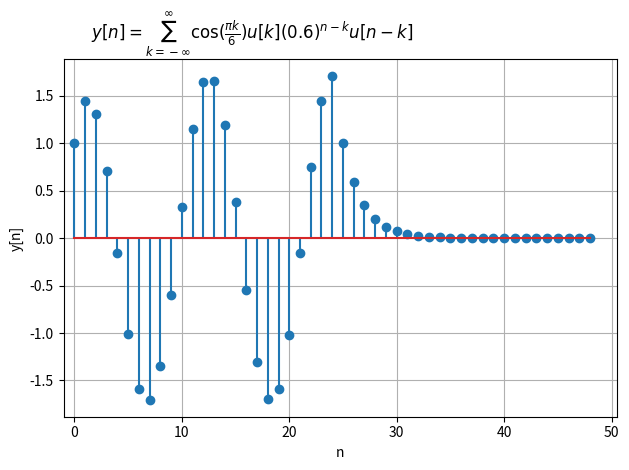

Here is the Python script that generated this plot:
import matplotlib.pyplot as plt
import numpy
from scipy.signal import convolve

SAMPLE = 25
RANGE = (0, SAMPLE)
CUTOFF = 50
n = numpy.linspace(RANGE[0], RANGE[1], SAMPLE)

def u(n: numpy.ndarray) -> numpy.ndarray:
    return n >= 0

# compute
x_n: numpy.ndarray = numpy.cos(n * numpy.pi / 6) * u(n)
h_n: numpy.ndarray = (0.6 ** n) * u(n)
y_n = convolve(x_n, h_n)


# plot
plt.stem(numpy.arange(len(y_n)), y_n)
plt.grid(True)
plt.xlim(-1, CUTOFF + 0.5)
plt.title(r"$y[n] = \sum_{k=-\infty}^{\infty} \cos(\frac{\pi k}{6}) u[k] (0.6)^{n-k} u[n-k]$", x=0.05, ha='left')
plt.xlabel("n")
plt.ylabel("y[n]")

# Save the plot as a jpg file and show it
plt.tight_layout()
plt.savefig("HW2_2_40.jpg")
plt.show()
